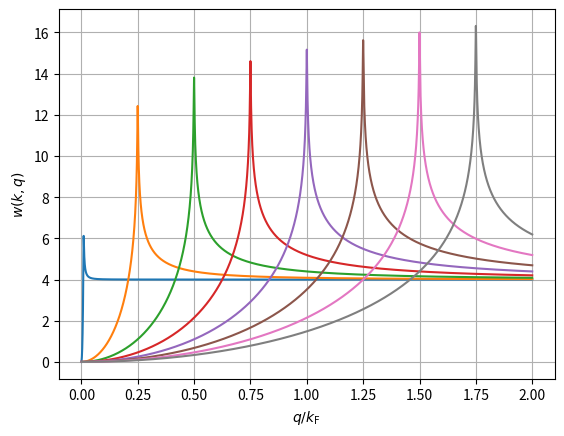

Reproduce this figure in Python.
import numpy as np
import matplotlib.pyplot as plt

def f(q, k, lam):
    return q * np.log((lam**2 + (q + k)**2) / (lam**2 + (q - k)**2)) / k

x = np.linspace(0., 2., 5000)
plt.figure()

for k in [0.01, 0.25, 0.5, 0.75, 1.0, 1.25, 1.5, 1.75]:
    y = f(x, k, 1e-3)
    plt.plot(x, y, label=f'$k = {k:.2f} k_\\mathrm{{F}}$')


plt.xlabel('$q / k_\\mathrm{{F}}$')
plt.ylabel('$w(k,q)$')
#plt.legend(ncol=3, loc="upper center")
plt.grid(True)

plt.show()
